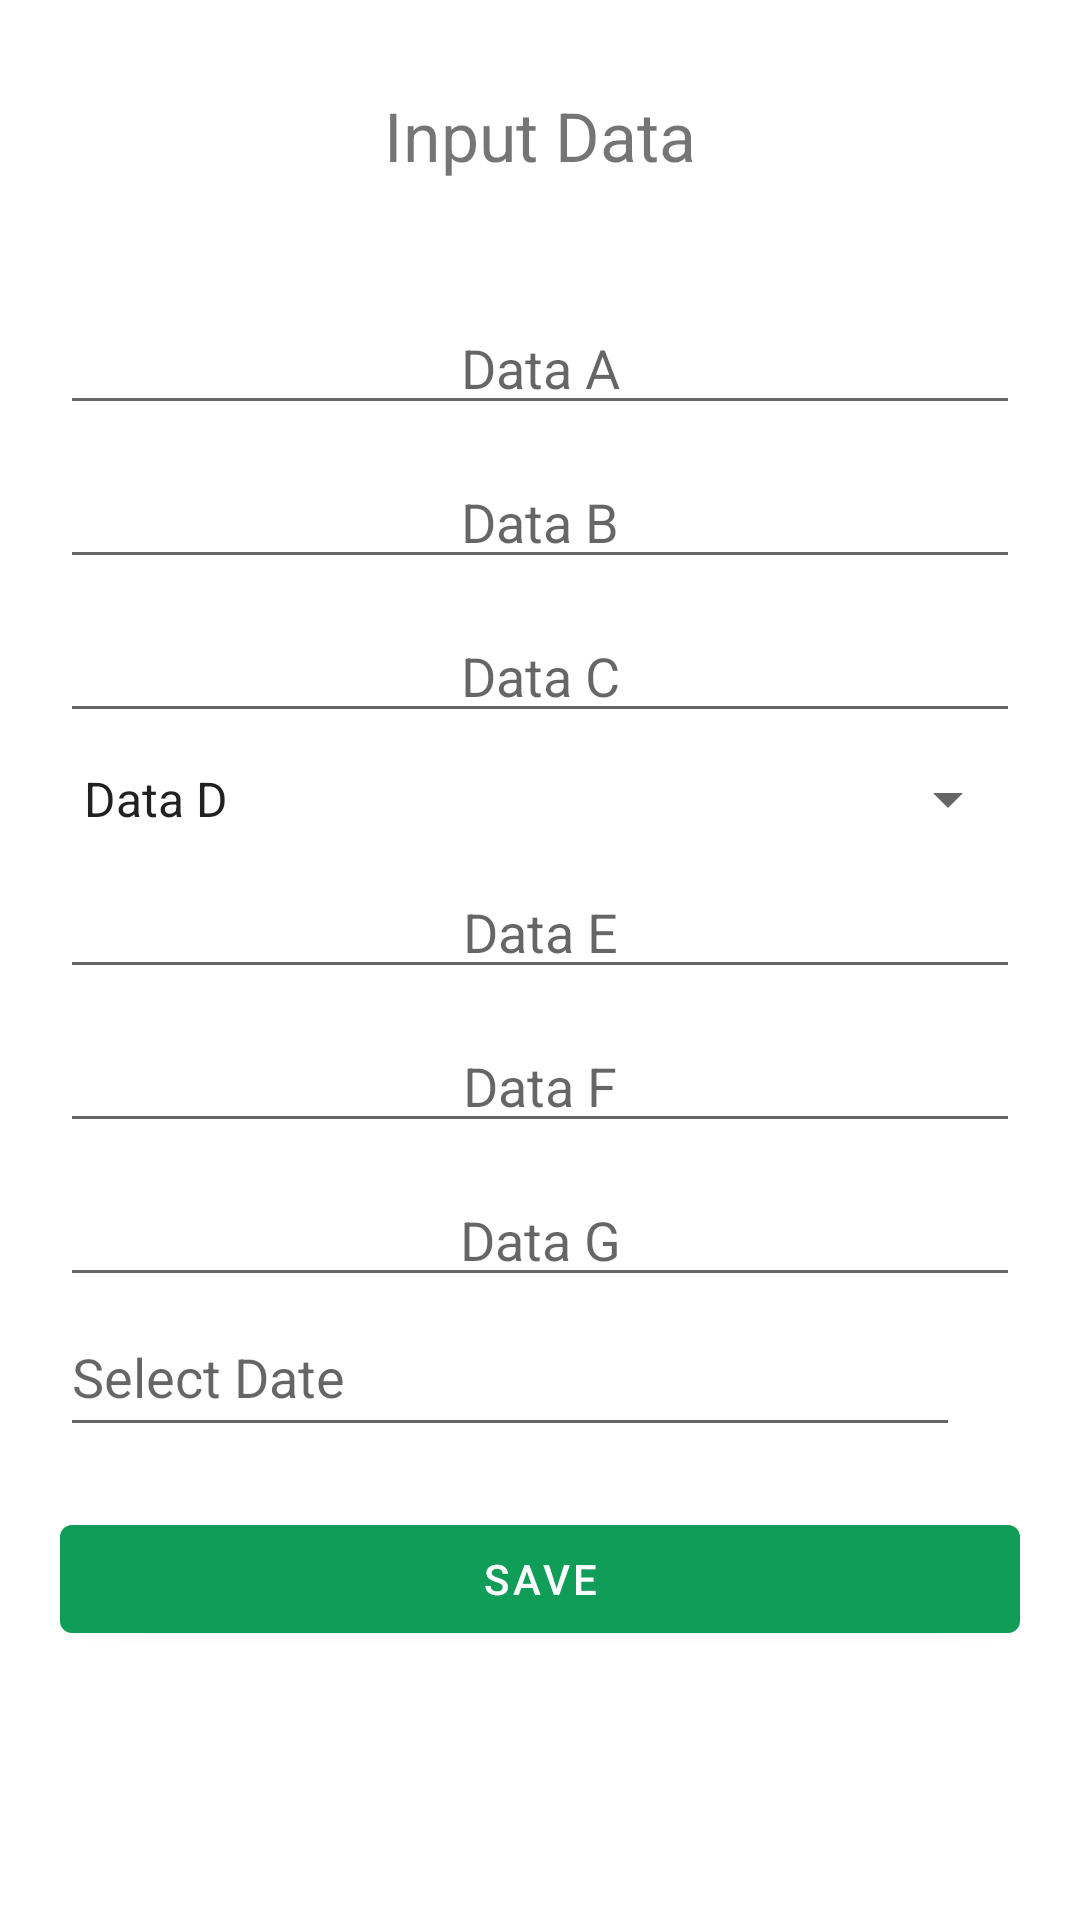

The Android layout XML behind this screen, and the referenced resources:
<!-- AndroidManifest.xml: application theme Theme.example -->
<!-- res/layout/activity_data.xml -->
<?xml version="1.0" encoding="utf-8"?>
<RelativeLayout xmlns:android="http://schemas.android.com/apk/res/android"
    xmlns:tools="http://schemas.android.com/tools"
    android:layout_width="match_parent"
    android:layout_height="match_parent"
    android:paddingLeft="20dp"
    android:paddingRight="20dp"
    tools:context="activity.project.veviuasqr.DataActivity">

    <com.google.android.material.button.MaterialButton
        android:id="@+id/btnbdata"
        android:layout_width="100dp"
        android:layout_height="wrap_content"
        android:layout_marginTop="20dp"
        android:background="#0000"
        android:drawableLeft="@drawable/ic_baseline_arrow_back_24" />

    <com.google.android.material.textview.MaterialTextView
        android:layout_width="wrap_content"
        android:layout_height="wrap_content"
        android:layout_centerHorizontal="true"
        android:id="@+id/daftar"
        android:layout_marginTop="30dp"
        android:text="@string/input"
        android:textSize="11pt"/>

    <com.google.android.material.textfield.TextInputEditText
        android:id="@+id/fullname"
        android:layout_width="match_parent"
        android:layout_height="wrap_content"
        android:layout_below="@+id/daftar"
        android:layout_marginTop="40dp"
        android:gravity="center"
        android:hint="@string/data_a" />

    <com.google.android.material.textfield.TextInputEditText
        android:layout_width="match_parent"
        android:id="@+id/email"
        android:gravity="center"
        android:layout_marginTop="10dp"
        android:hint="@string/data_b"
        android:layout_below="@+id/fullname"
        android:layout_height="wrap_content"/>

    <com.google.android.material.textfield.TextInputEditText
        android:layout_width="match_parent"
        android:id="@+id/pwd"
        android:gravity="center"
        android:hint="@string/data_c"
        android:password="true"
        android:layout_marginTop="10dp"
        android:layout_below="@+id/email"
        android:layout_height="wrap_content"/>

    <androidx.appcompat.widget.AppCompatSpinner
        android:layout_height="wrap_content"
        android:layout_width="match_parent"
        android:id="@+id/spinner"
        android:gravity="center"
        android:layout_marginTop="10dp"
        android:entries="@array/data_spinner"
        android:prompt="@string/data_d"
        android:layout_below="@+id/pwd"/>

    <com.google.android.material.textfield.TextInputEditText
        android:layout_width="match_parent"
        android:id="@+id/datae"
        android:gravity="center"
        android:hint="@string/data_e"
        android:password="true"
        android:layout_marginTop="10dp"
        android:layout_below="@+id/spinner"
        android:layout_height="wrap_content"/>

    <com.google.android.material.textfield.TextInputEditText
        android:layout_width="match_parent"
        android:id="@+id/dataf"
        android:gravity="center"
        android:hint="@string/data_f"
        android:password="true"
        android:layout_marginTop="10dp"
        android:layout_below="@+id/datae"
        android:layout_height="wrap_content"/>

    <com.google.android.material.textfield.TextInputEditText
        android:layout_width="match_parent"
        android:id="@+id/datag"
        android:gravity="center"
        android:hint="@string/data_g"
        android:password="true"
        android:layout_marginTop="10dp"
        android:layout_below="@+id/dataf"
        android:layout_height="wrap_content"/>

    <LinearLayout
        android:layout_width="match_parent"
        android:layout_height="wrap_content"
        android:id="@+id/laydate"
        android:orientation="horizontal"
        android:layout_below="@+id/datag">

        <EditText
            android:layout_width="300dp"
            android:layout_height="50dp"
            android:hint="@string/select"/>
        <androidx.appcompat.widget.AppCompatImageView
            android:layout_width="match_parent"
            android:layout_height="50dp"
            android:src="@drawable/ic_baseline_date_range_24"/>

    </LinearLayout>

    <com.google.android.material.button.MaterialButton
        android:layout_width="match_parent"
        android:layout_below="@+id/laydate"
        android:layout_marginTop="20dp"
        android:id="@+id/btndaftar"
        android:textColor="#fff"
        android:text="@string/save"
        android:layout_height="wrap_content"/>

</RelativeLayout>
<!-- resources referenced by this layout -->
<resources>
  <string-array name="data_spinner">
          <item>Data D</item>
          <item>Data D2</item>
          <item>Data D3</item>
      </string-array>
  <string name="data_a">Data A</string>
  <string name="data_b">Data B</string>
  <string name="data_c">Data C</string>
  <string name="data_d">Data D</string>
  <string name="data_e">Data E</string>
  <string name="data_f">Data F</string>
  <string name="data_g">Data G</string>
  <string name="input">Input Data</string>
  <string name="save">Save</string>
  <string name="select">Select Date</string>
  <style name="Theme.example" parent="Theme.MaterialComponents.DayNight.NoActionBar">
          <item name="colorPrimary">#0F9D58</item>
          <item name="colorPrimaryVariant">#0F9D58</item>
          <item name="colorOnPrimary">#000</item>
      </style>
</resources>
